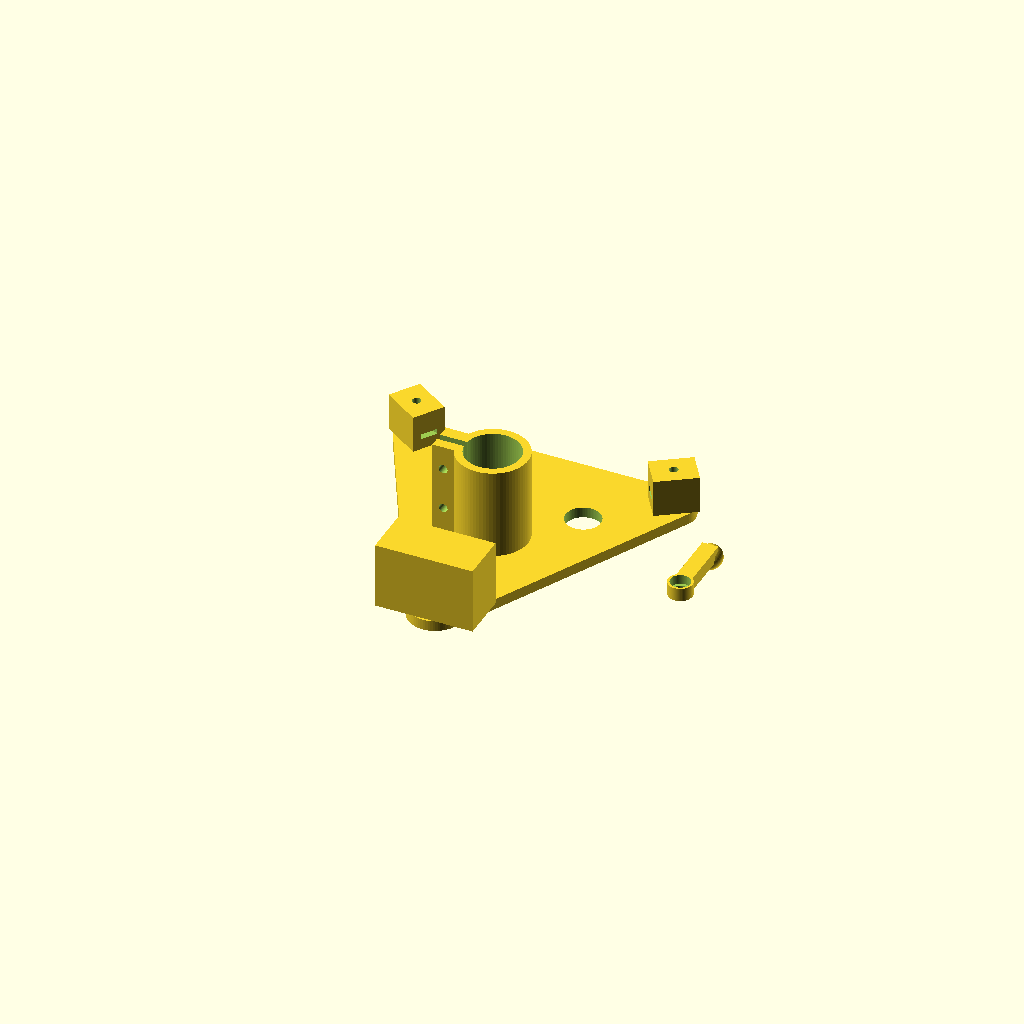
Cell 1: the model at its default parameters.
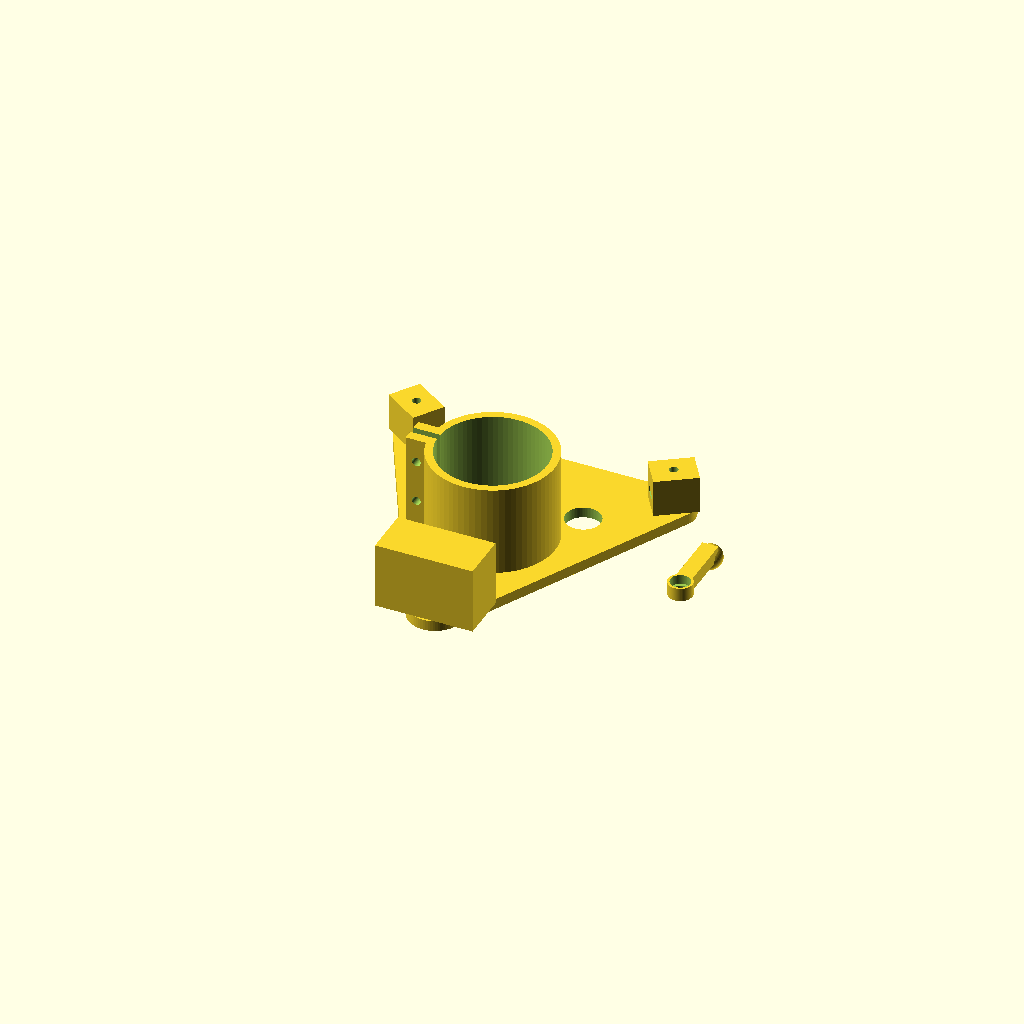
Cell 2: marker_d_big = 40 (everything else at default).
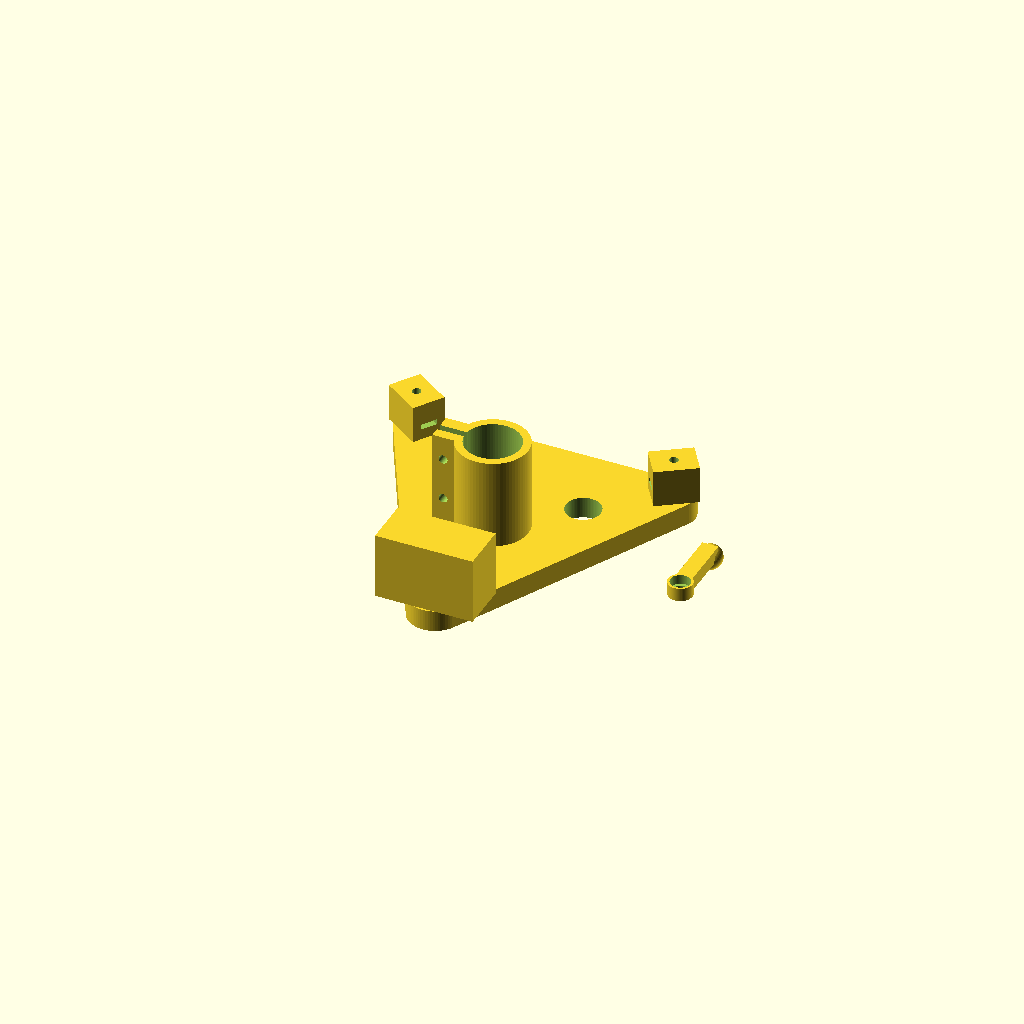
Cell 3: the same model with plate_t = 8.
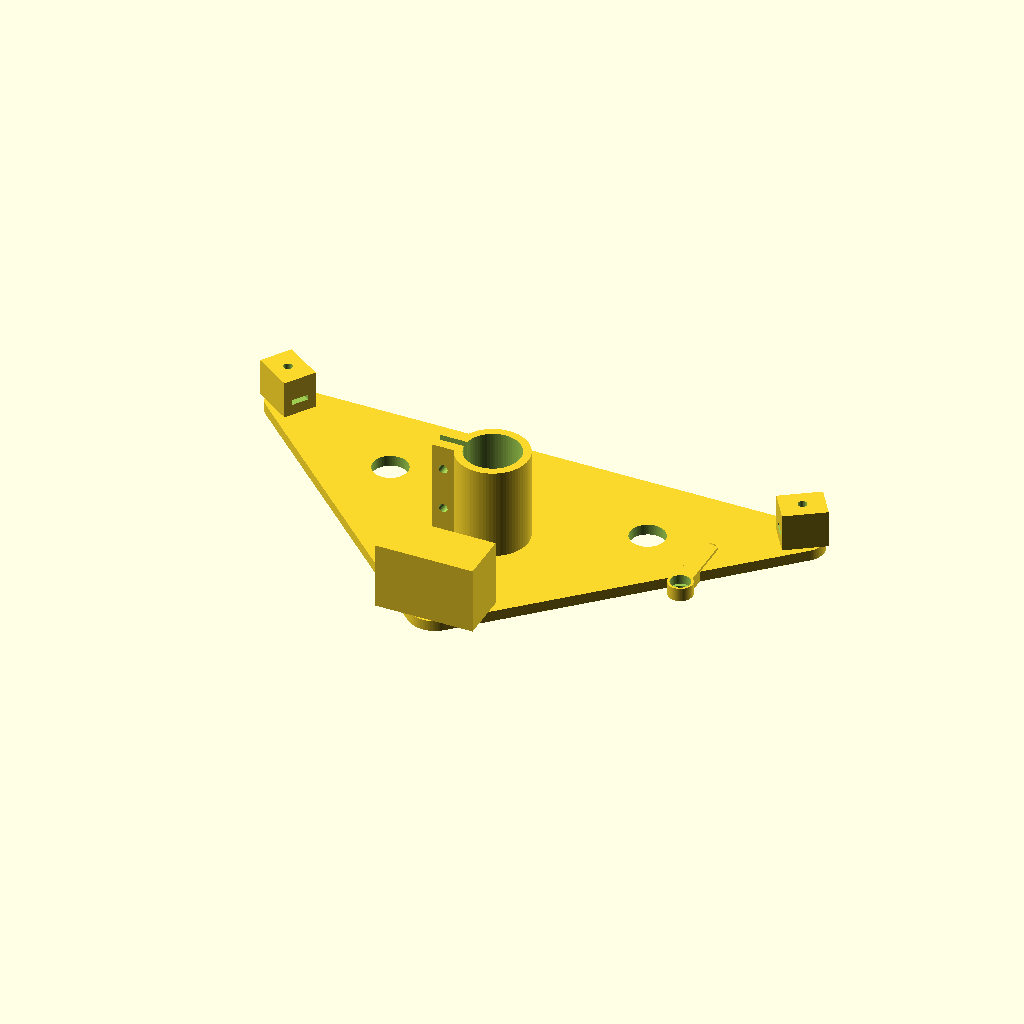
Cell 4: the same model with arm_span = 192.
All cells are drawn from one camera (rotation 55°, 0°, 25°, orthographic, colour scheme Cornfield), so only the parameter changes between them.
The OpenSCAD source (cad/gondola.scad):
// ============================================================
// gondola.scad
// V-Plotter 用ゴンドラ (ベアリング不要 / サーボ式ペンリフト)
//
// 動作原理:
//   ベルト取付点が盤面より前(board_offset)にあるため、自重で
//   ゴンドラが盤に「もたれ」、ペン先が盤面に押し付けられる。
//   ペンを上げるときは、サーボの足がペン先の下で盤を押し、
//   ゴンドラ全体を後ろに傾けてペン先を離す。
//
// 部品: MG90S x1 / M3ネジ数本 / 輪ゴム or 小さいバネ
// 印刷: PLA 可 / 壁3本 / インフィル25% / 平置き
// ============================================================

// ---------- マーカー実測値 ----------
marker_d_big   = 20.0;  // 太い部分の直径 ★実測
marker_d_small = 15.0;  // 細い部分の直径 ★実測
marker_len     = 140.0; // 全長 ★実測

// ---------- ジオメトリ ----------
plate_t     = 4;     // 本体プレート厚
arm_span    = 96;    // 左右のベルト取付点の間隔
arm_rise    = 42;    // ペン軸からベルト取付点までの高さ
sleeve_h    = 34;    // マーカー保持スリーブの高さ
sleeve_wall = 3.2;
clamp_slot  = 2.6;   // 締め付けスリットの幅

// ---------- GT2ベルト固定 ----------
belt_w      = 6.4;   // 6mm幅 + ゆとり
belt_t      = 1.6;   // ベルト厚(歯を含む)
belt_teeth  = 8;     // 噛ませる歯数
belt_pitch  = 2.0;

// ---------- MG90S ----------
servo_l  = 23.0;
servo_w  = 12.4;
servo_h  = 22.8;
servo_ear_w = 32.4;  // 耳を含む全長
servo_ear_t = 2.6;
servo_ear_z = 15.8;  // 底面から耳までの高さ

m3_d = 3.3;
m2_d = 2.2;

$fn = 72;

// ============================================================

module belt_clamp() {
    // GT2の歯にかみ合う溝。ベルトを差し込んでM3で締める。
    difference() {
        translate([-8, -belt_w/2 - 3, 0])
            cube([16, belt_w + 6, 14]);
        // ベルト通し
        translate([-9, -belt_w/2, 4])
            cube([18, belt_w, belt_t + 0.4]);
        // 歯溝
        for (i = [0 : belt_teeth - 1])
            translate([-belt_teeth * belt_pitch/2 + i * belt_pitch, -belt_w/2, 4 + belt_t])
                cube([belt_pitch * 0.55, belt_w, 1.0]);
        // 締めネジ
        translate([0, 0, -1]) cylinder(d = m3_d, h = 20);
    }
}

module marker_sleeve() {
    // 上下2段。太い部分を掴み、スリットで径を吸収する。
    difference() {
        union() {
            cylinder(d = marker_d_big + sleeve_wall * 2, h = sleeve_h);
            // 締め付け耳
            translate([-(marker_d_big/2 + sleeve_wall + 7), -5, 0])
                cube([9, 10, sleeve_h]);
        }
        // マーカー穴(上が太く、下が細い想定なら段を付ける)
        translate([0, 0, -1])
            cylinder(d = marker_d_big + 0.5, h = sleeve_h + 2);
        // 締め付けスリット
        translate([-40, -clamp_slot/2, -1])
            cube([40, clamp_slot, sleeve_h + 2]);
        // 締め付けネジ(スリットを跨ぐ)
        for (z = [9, sleeve_h - 9])
            translate([-(marker_d_big/2 + sleeve_wall + 3), -12, z])
                rotate([-90, 0, 0]) cylinder(d = m3_d, h = 24);
    }
}

module servo_pocket() {
    // MG90S の本体+耳の逃げ
    translate([-servo_l/2, -servo_w/2, 0])
        cube([servo_l, servo_w, servo_h + 1]);
    translate([-servo_ear_w/2, -servo_w/2, servo_ear_z])
        cube([servo_ear_w, servo_w, servo_ear_t + 0.3]);
    // 耳のネジ
    for (x = [-1, 1])
        translate([x * 14.0, 0, servo_ear_z - 6])
            cylinder(d = m2_d, h = 14);
}

module body() {
    difference() {
        union() {
            // 中央プレート
            hull() {
                cylinder(d = marker_d_big + sleeve_wall * 2 + 8, h = plate_t);
                for (x = [-1, 1])
                    translate([x * arm_span/2, arm_rise, 0])
                        cylinder(d = 16, h = plate_t);
                translate([0, -46, 0]) cylinder(d = 20, h = plate_t);
            }
            // マーカースリーブ
            translate([0, 0, plate_t]) marker_sleeve();
            // サーボ台座
            translate([0, -46, plate_t])
                difference() {
                    translate([-servo_ear_w/2 - 2, -servo_w/2 - 3, 0])
                        cube([servo_ear_w + 4, servo_w + 6, servo_h + 2]);
                    translate([0, 0, -0.5]) servo_pocket();
                }
        }
        // マーカー貫通穴
        translate([0, 0, -1])
            cylinder(d = marker_d_big + 0.5, h = plate_t + 2);
        // 軽量化 & 視認用の窓
        for (x = [-1, 1])
            translate([x * arm_span/4, arm_rise/2, -1])
                cylinder(d = 13, h = plate_t + 2);
    }

    // ベルト固定部(左右)
    for (x = [-1, 1])
        translate([x * arm_span/2, arm_rise, plate_t])
            rotate([0, 0, x * 34])   // ベルトが伸びる方向へ向ける
                belt_clamp();
}

// ---------- サーボの足(ペンを上げるときに盤を押す) ----------
module servo_foot() {
    difference() {
        union() {
            // ホーンに被せる部分
            translate([0, 0, 0]) cylinder(d = 9, h = 5);
            translate([-3, 0, 0]) cube([6, 24, 5]);
            // 盤に当たる丸い足
            translate([0, 24, 0]) sphere(d = 9);
        }
        // ホーン軸
        translate([0, 0, -1]) cylinder(d = 4.9, h = 4);
        translate([0, 0, 1.5]) cylinder(d = 7.4, h = 5);
    }
}

// ============================================================
// 出力: 印刷したいものだけ有効にする
// ============================================================

body();

translate([70, 0, 0]) servo_foot();
Customizer parameters (derived from the source; name, type, default, range or options):
marker_d_big: number, default 20
marker_d_small: number, default 15
marker_len: number, default 140
plate_t: number, default 4
arm_span: number, default 96
arm_rise: number, default 42
sleeve_h: number, default 34
sleeve_wall: number, default 3.2
clamp_slot: number, default 2.6
belt_w: number, default 6.4
belt_t: number, default 1.6
belt_teeth: number, default 8
belt_pitch: number, default 2
servo_l: number, default 23
servo_w: number, default 12.4
servo_h: number, default 22.8
servo_ear_w: number, default 32.4
servo_ear_t: number, default 2.6
servo_ear_z: number, default 15.8
m3_d: number, default 3.3
m2_d: number, default 2.2
